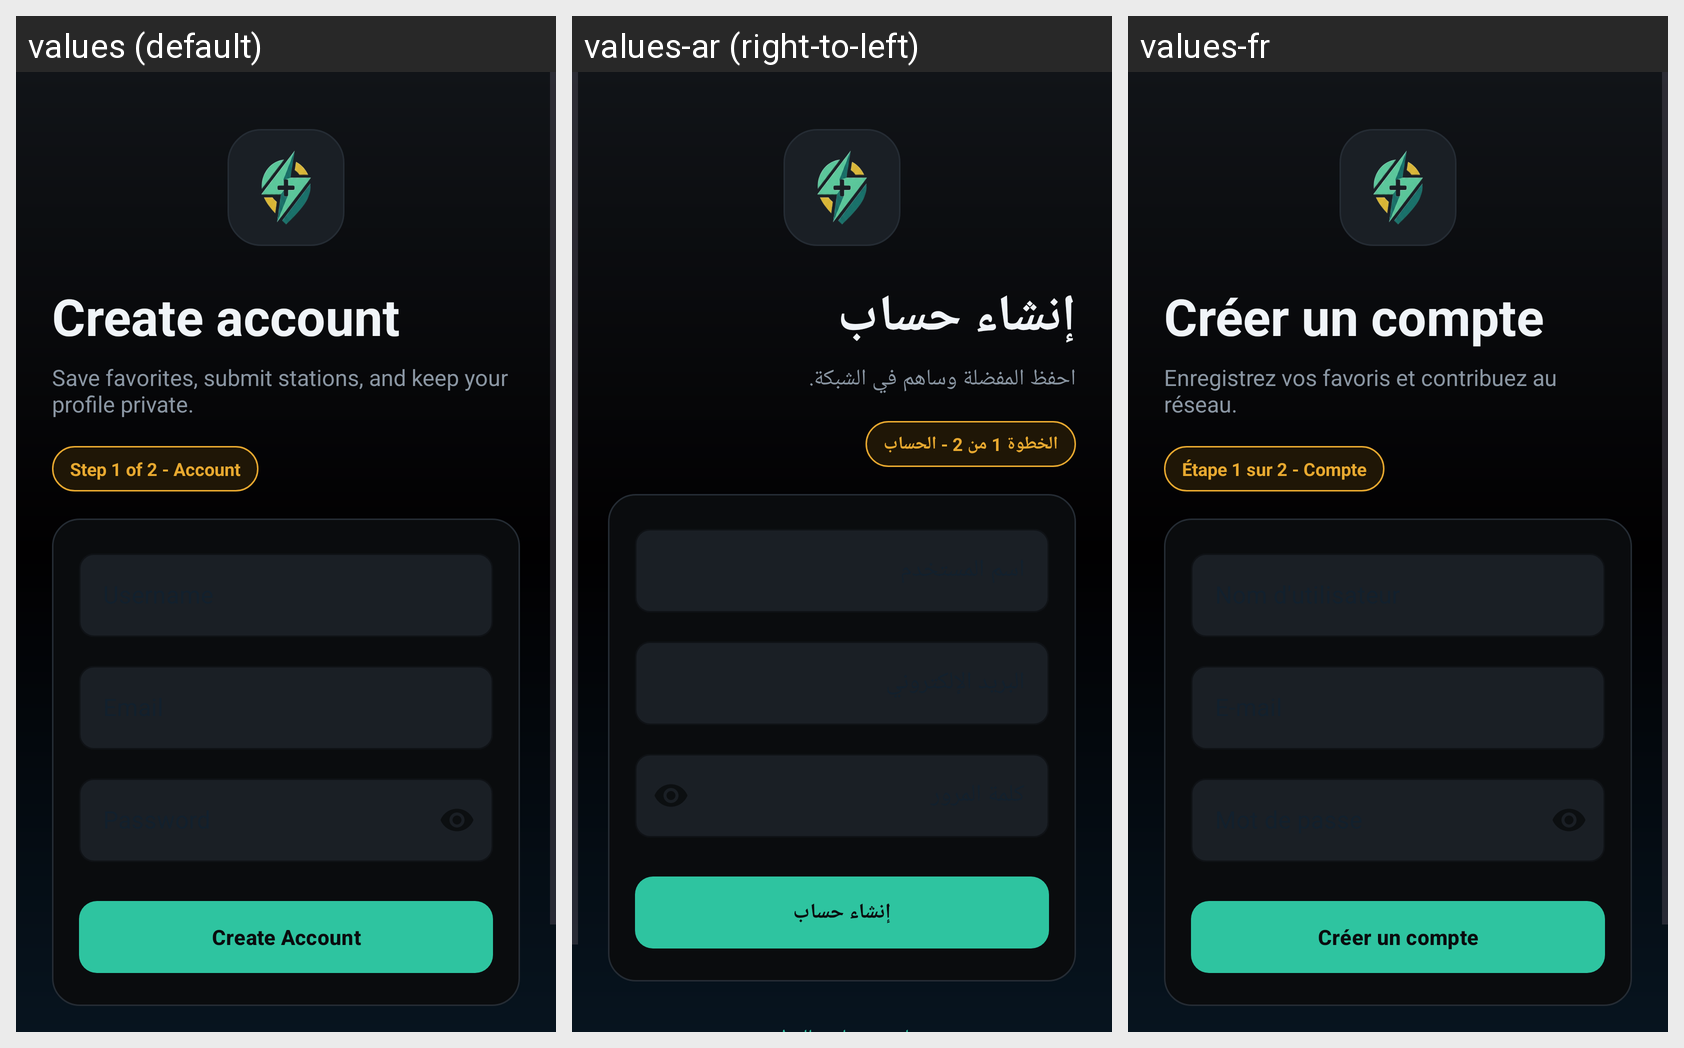

The Android screen above is rendered under several locales of the same app. Produce the string resources it draws, with the default and per-locale values.
Android screen res/layout/activity_register.xml rendered under 3 locales, left to right: values (default), values-ar (right-to-left), values-fr. Device: Nexus 5 (rendered at 1080×1920; each locale shown at half size, 540×960, under a caption strip naming it); theme Theme.Project_Mobile.
Strings drawn on this screen, with the default value and each locale's value (text and hints the layout hard-codes, and strings that could not be matched under every locale, appear in the picture but are not listed):

register_title
  values: Create account
  values-ar: إنشاء حساب
  values-fr: Créer un compte

register_subtitle
  values: Save favorites, submit stations, and keep your profile private.
  values-ar: احفظ المفضلة وساهم في الشبكة.
  values-fr: Enregistrez vos favoris et contribuez au réseau.

step_account
  values: Step 1 of 2 - Account
  values-ar: الخطوة 1 من 2 - الحساب
  values-fr: Étape 1 sur 2 - Compte

create_account
  values: Create Account
  values-ar: إنشاء حساب
  values-fr: Créer un compte
